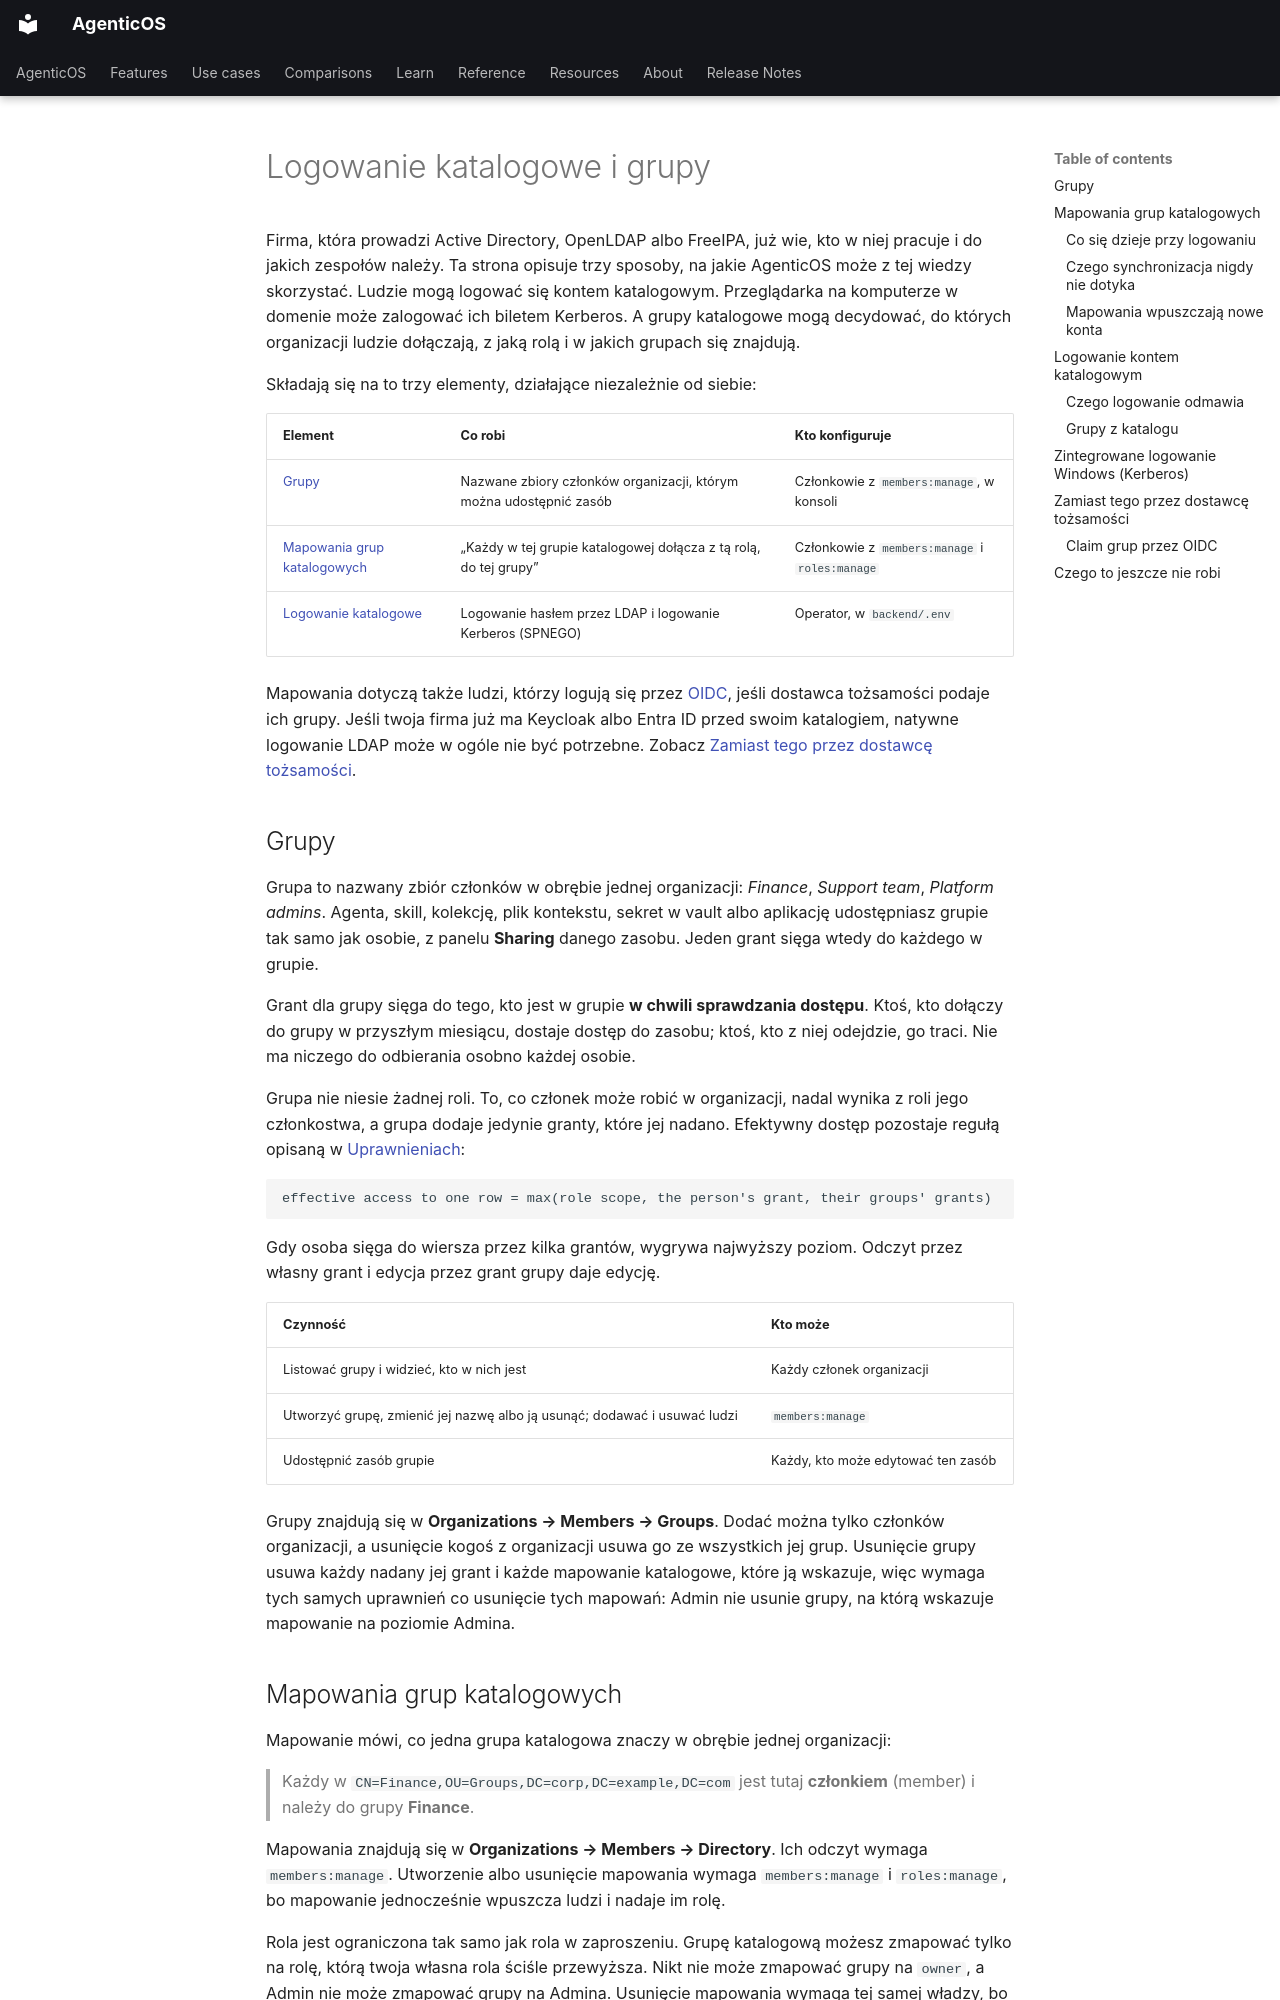

repository: vstorm-co/agenticos · page: directory.pl/index.html · generator: mkdocs

---
source_sha: "c3245b98d9c8"
---

# Logowanie katalogowe i grupy { #directory-sign-in-and-groups }

Firma, która prowadzi Active Directory, OpenLDAP albo FreeIPA, już wie, kto w niej
pracuje i do jakich zespołów należy. Ta strona opisuje trzy sposoby, na jakie
AgenticOS może z tej wiedzy skorzystać. Ludzie mogą logować się kontem
katalogowym. Przeglądarka na komputerze w domenie może zalogować ich biletem
Kerberos. A grupy katalogowe mogą decydować, do których organizacji ludzie
dołączają, z jaką rolą i w jakich grupach się znajdują.

Składają się na to trzy elementy, działające niezależnie od siebie:

| Element | Co robi | Kto konfiguruje |
|---|---|---|
| [Grupy](#groups) | Nazwane zbiory członków organizacji, którym można udostępnić zasób | Członkowie z `members:manage`, w konsoli |
| [Mapowania grup katalogowych](#directory-group-mappings) | „Każdy w tej grupie katalogowej dołącza z tą rolą, do tej grupy” | Członkowie z `members:manage` i `roles:manage` |
| [Logowanie katalogowe](#signing-in-with-a-directory-account) | Logowanie hasłem przez LDAP i logowanie Kerberos (SPNEGO) | Operator, w `backend/.env` |

Mapowania dotyczą także ludzi, którzy logują się przez
[OIDC](configuration.md#single-sign-on-generic-oidc), jeśli dostawca tożsamości
podaje ich grupy. Jeśli twoja firma już ma Keycloak albo Entra ID przed swoim
katalogiem, natywne logowanie LDAP może w ogóle nie być potrzebne. Zobacz
[Zamiast tego przez dostawcę tożsamości](#through-an-identity-provider-instead).

## Grupy { #groups }

Grupa to nazwany zbiór członków w obrębie jednej organizacji: *Finance*,
*Support team*, *Platform admins*. Agenta, skill, kolekcję, plik kontekstu,
sekret w vault albo aplikację udostępniasz grupie tak samo jak osobie, z panelu
**Sharing** danego zasobu. Jeden grant sięga wtedy do każdego w grupie.

Grant dla grupy sięga do tego, kto jest w grupie **w chwili sprawdzania
dostępu**. Ktoś, kto dołączy do grupy w przyszłym miesiącu, dostaje dostęp do
zasobu; ktoś, kto z niej odejdzie, go traci. Nie ma niczego do odbierania osobno
każdej osobie.

Grupa nie niesie żadnej roli. To, co członek może robić w organizacji, nadal
wynika z roli jego członkostwa, a grupa dodaje jedynie granty, które jej nadano.
Efektywny dostęp pozostaje regułą opisaną w
[Uprawnieniach](permissions.md#how-the-layers-combine):

```
effective access to one row = max(role scope, the person's grant, their groups' grants)
```

Gdy osoba sięga do wiersza przez kilka grantów, wygrywa najwyższy poziom. Odczyt
przez własny grant i edycja przez grant grupy daje edycję.

| Czynność | Kto może |
|---|---|
| Listować grupy i widzieć, kto w nich jest | Każdy członek organizacji |
| Utworzyć grupę, zmienić jej nazwę albo ją usunąć; dodawać i usuwać ludzi | `members:manage` |
| Udostępnić zasób grupie | Każdy, kto może edytować ten zasób |

Grupy znajdują się w **Organizations → Members → Groups**. Dodać można tylko
członków organizacji, a usunięcie kogoś z organizacji usuwa go ze wszystkich jej
grup. Usunięcie grupy usuwa każdy nadany jej grant i każde mapowanie katalogowe,
które ją wskazuje, więc wymaga tych samych uprawnień co usunięcie tych mapowań:
Admin nie usunie grupy, na którą wskazuje mapowanie na poziomie Admina.

## Mapowania grup katalogowych { #directory-group-mappings }

Mapowanie mówi, co jedna grupa katalogowa znaczy w obrębie jednej organizacji:

> Każdy w `CN=Finance,OU=Groups,DC=corp,DC=example,DC=com` jest tutaj
> **członkiem** (member) i należy do grupy **Finance**.

Mapowania znajdują się w **Organizations → Members → Directory**. Ich odczyt
wymaga `members:manage`. Utworzenie albo usunięcie mapowania wymaga
`members:manage` i `roles:manage`, bo mapowanie jednocześnie wpuszcza ludzi i
nadaje im rolę.

Rola jest ograniczona tak samo jak rola w zaproszeniu. Grupę katalogową możesz
zmapować tylko na rolę, którą twoja własna rola ściśle przewyższa. Nikt nie może
zmapować grupy na `owner`, a Admin nie może zmapować grupy na Admina. Usunięcie
mapowania wymaga tej samej władzy, bo degraduje każdego, kogo ono umieściło.
